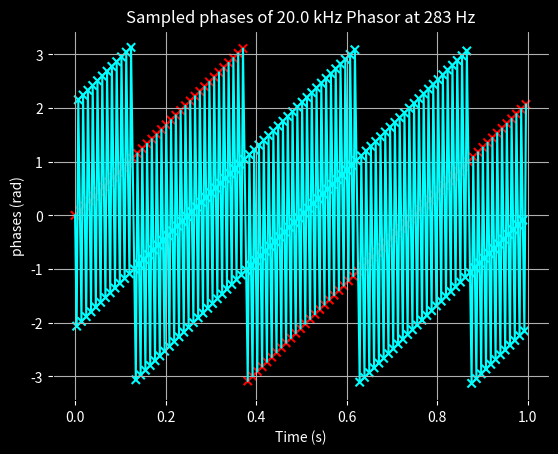

This figure's Python source:
import numpy as np
import matplotlib.pyplot as plt
import sys


def main():
    # Parameters
    f0 = 20_000          # phasor frequency (Hz)
    fs = 283            # phases sampling rate (Hz)
    phi0 = 0.0          # initial phases (rad)
    duration = 1        # seconds

    if len(sys.argv) > 2:
        f0 = int(sys.argv[1])
        fs = int(sys.argv[2])
    else:
        print("no arguments provided, \
                using defaults of 20 kHz and 283 Hz sample")

    t = np.arange(0, duration, 1/fs)
    phases = np.mod(2*np.pi*f0*t + phi0 + np.pi, 2*np.pi) - np.pi
    # phases = np.mod(2*np.pi*f0*t, 2*np.pi)
    print(f"{phases}")

# phases samples (wrapped to [-pi, pi])
    x = np.cos(2*np.pi*f0*t)

# FFT
    X = np.fft.rfft(x * np.hanning(len(x)))
    freqs = np.fft.rfftfreq(len(x), d=1/fs)
    # print(f"{X}")

# Peak frequency
    idx = np.argmax(np.abs(X))
    f_est = freqs[idx]

    print(f"Estimated fundamental (FFT): {f_est:.2f} Hz")

    points_per_cycle = fs/f_est
    rounded_ppc = round(points_per_cycle)

    percent_movement = abs(rounded_ppc - points_per_cycle)
    number_of_periods = f_est*percent_movement

    print(f"number of periods: {number_of_periods}")

# Time samples
    colors = ['cyan'] * len(t)

    for i in range(0, len(t), rounded_ppc):
        colors[i] = 'red'


# Plot
    fig, ax = plt.subplots()

    fig.patch.set_facecolor("black")     # figure background
    ax.set_facecolor("black")            # axes background

    ax.scatter(t, phases, c=colors, marker='x')

    ax.plot(t, phases, c='cyan')

    ax.tick_params(colors="white")
    ax.xaxis.label.set_color("white")
    ax.yaxis.label.set_color("white")
    ax.title.set_color("white")

    ax.set_xlabel("Time (s)")
    ax.set_ylabel("phases (rad)")
    ax.set_title(f"Sampled phases of {f0/1000:.1f} kHz Phasor at {fs} Hz")
    ax.grid(True)

    plt.show()


if __name__ == "__main__":
    main()
